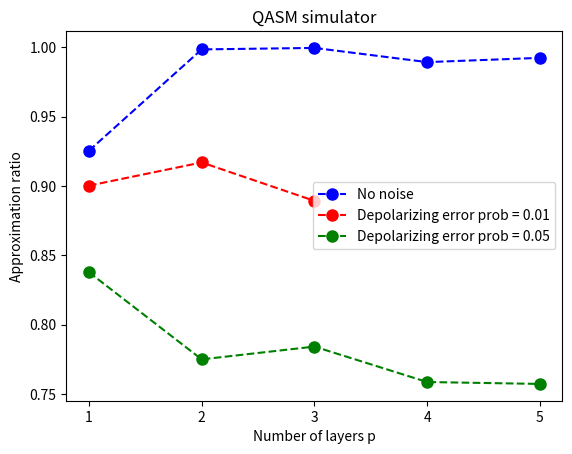

Reproduce this figure in Python.
import matplotlib.pyplot as plt
import numpy as np

# QASM simulator with no noise:
approx_ratio = [0.925425,0.99855,0.999625,0.989375,0.99245] # No noise
approx_ratio_noisy = [0.837725, 0.77485, 0.784075, 0.7585, 0.757125] 
approx_ratio_noisy2 = [0.900225, 0.916975, 0.88925]

plt.plot(range(1,len(approx_ratio)+1), approx_ratio, 'bo--', markersize=8, label='No noise')
plt.plot(range(1,len(approx_ratio_noisy2)+1), approx_ratio_noisy2, 'ro--', markersize=8, label='Depolarizing error prob = 0.01')
plt.plot(range(1,len(approx_ratio_noisy)+1), approx_ratio_noisy, 'go--', markersize=8, label='Depolarizing error prob = 0.05')

plt.xticks(range(1,len(approx_ratio)+1))
plt.xlabel('Number of layers p')
plt.ylabel('Approximation ratio')
plt.legend()
plt.title('QASM simulator')
plt.show()